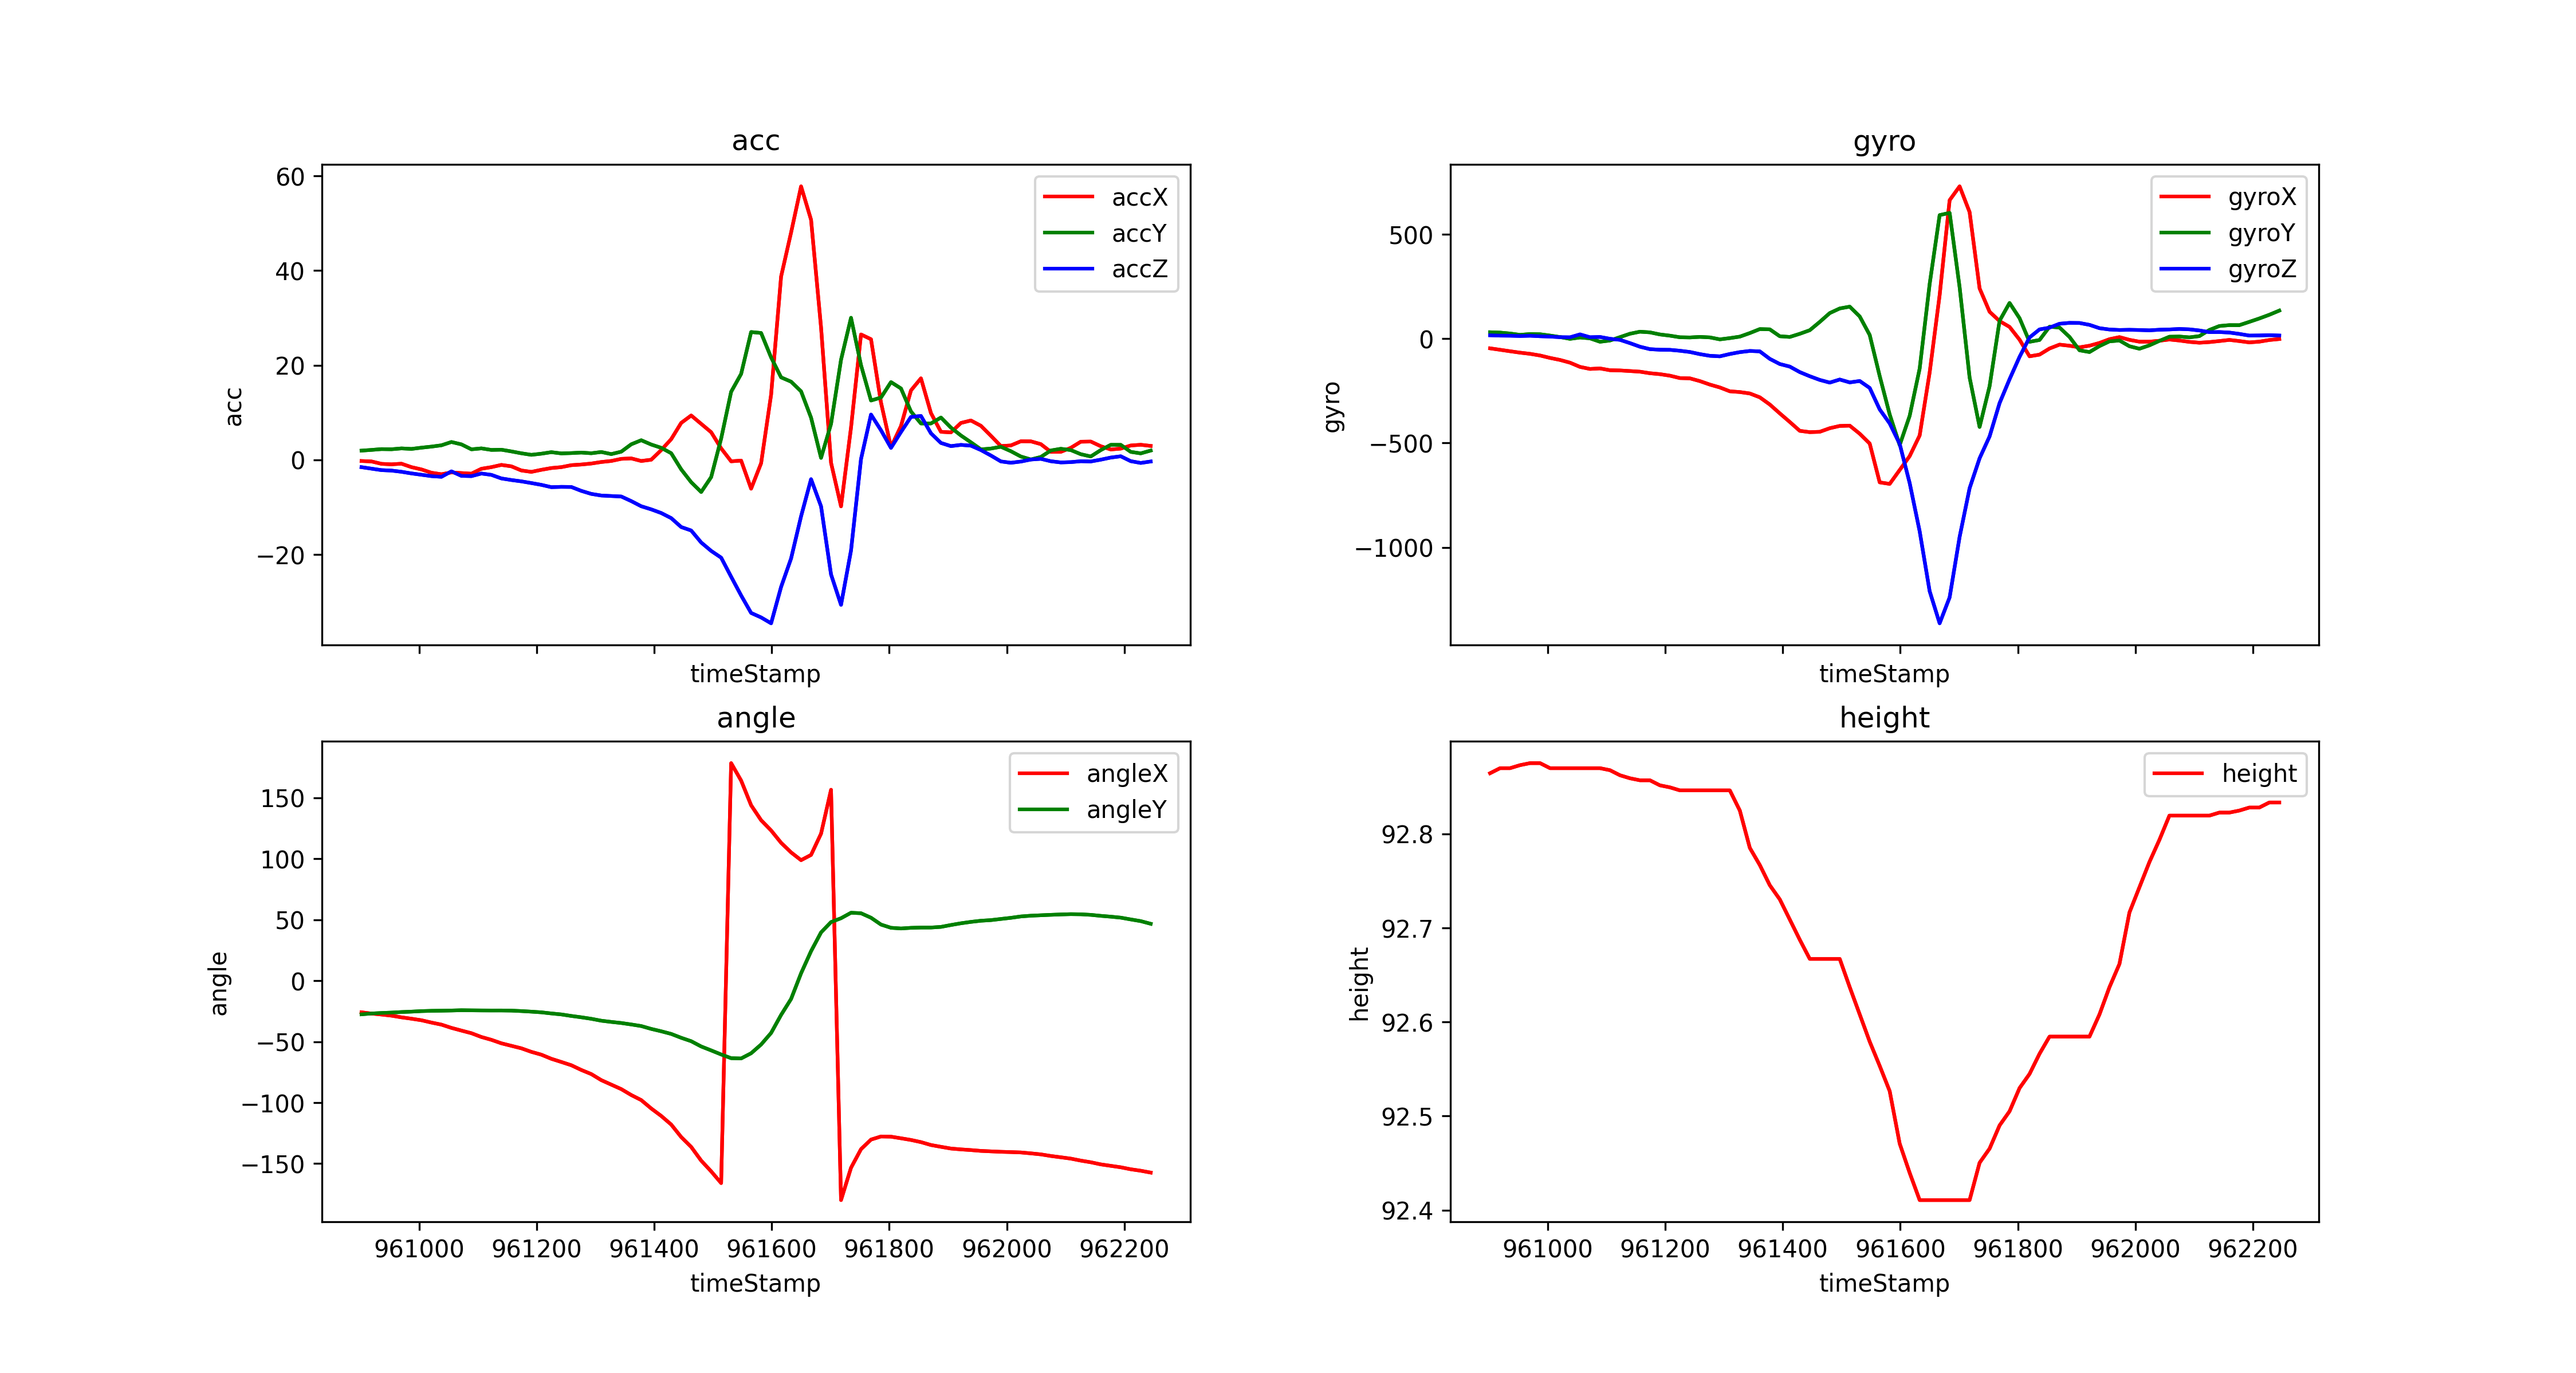

Source data for this figure (header and first rows):
timeStamp, accX, accY, accZ, gyroX, gyroY, gyroZ, angleX, angleY, height
960902, -0.244, 1.952, -1.546, -46.39, 30.82, 16.24, -25.95, -27.6, 92.86
960919, -0.335, 2.101, -1.861, -53.28, 29.11, 14.53, -26.97, -26.92, 92.87
960936, -0.8422, 2.273, -2.172, -60.3, 24.66, 14.1, -27.78, -26.5, 92.87
960953, -0.9475, 2.239, -2.268, -67.08, 18.19, 12.7, -28.71, -26.17, 92.87
960970, -0.8135, 2.421, -2.522, -72.69, 22.22, 14.04, -30.07, -25.74, 92.88
960987, -1.541, 2.311, -2.866, -80.63, 21.18, 11.54, -31.2, -25.39, 92.88
961004, -2.024, 2.574, -3.153, -92.29, 14.89, 9.949, -32.46, -24.97, 92.87
961021, -2.723, 2.799, -3.441, -102, 7.69, 7.08, -34.36, -24.72, 92.87
961038, -3.043, 3.077, -3.584, -115.1, -0.9155, 6.47, -36.04, -24.63, 92.87
961055, -2.656, 3.775, -2.431, -135.3, 5.554, 20.45, -38.72, -24.47, 92.87
961072, -2.79, 3.273, -3.388, -145.1, 1.526, 6.775, -40.92, -24.24, 92.87
961089, -2.919, 2.225, -3.441, -142.6, -14.83, 8.118, -43.08, -24.34, 92.87
961106, -1.885, 2.426, -2.89, -151.2, -8.911, -0.6104, -46.19, -24.42, 92.87
961123, -1.541, 2.101, -3.173, -152.3, 7.263, -5.676, -48.5, -24.46, 92.86
961140, -1.067, 2.144, -3.929, -155.2, 23.56, -21.36, -51.36, -24.44, 92.86
961157, -1.369, 1.785, -4.264, -158.2, 33.39, -38.57, -53.42, -24.55, 92.86
961174, -2.244, 1.388, -4.546, -165.6, 30.21, -50.29, -55.46, -24.93, 92.86
961191, -2.541, 1.062, -4.905, -170.1, 20.2, -53.04, -58.36, -25.41, 92.85
961208, -2.105, 1.302, -5.283, -177.4, 14.34, -53.53, -60.68, -25.96, 92.85
961225, -1.732, 1.622, -5.771, -188.9, 6.714, -57.92, -64.05, -26.88, 92.85
961242, -1.541, 1.364, -5.709, -190.2, 5.798, -63.9, -66.66, -27.69, 92.85
961259, -1.125, 1.431, -5.733, -203.4, 8.484, -74.16, -69.33, -28.93, 92.85
961276, -0.9857, 1.541, -6.556, -220, 6.042, -82.15, -73.21, -30.03, 92.85
961293, -0.78, 1.397, -7.197, -233.8, -3.357, -84.72, -76.58, -31.27, 92.85
961310, -0.4546, 1.66, -7.541, -252.3, 2.625, -73.49, -81.55, -32.83, 92.85
961327, -0.2345, 1.22, -7.647, -255.9, 9.766, -64.58, -85.23, -33.83, 92.82
961344, 0.2105, 1.727, -7.747, -262.6, 26.79, -58.9, -88.91, -34.72, 92.79
961361, 0.3063, 3.287, -8.719, -281.1, 45.9, -60.91, -93.76, -35.91, 92.77
961378, -0.2393, 4.149, -9.81, -315.6, 44.62, -96.8, -97.9, -37.22, 92.75
961395, 0.02871, 3.24, -10.47, -358, 11.54, -121.5, -104.8, -39.56, 92.73
961412, 2.062, 2.546, -11.24, -399.2, 8.24, -133.9, -110.9, -41.5, 92.71
961429, 4.374, 1.402, -12.32, -441.7, 23.25, -160.2, -118, -43.67, 92.69
961446, 7.809, -2.01, -14.2, -447.9, 40.47, -180.1, -128.2, -46.85, 92.67
961463, 9.379, -4.723, -14.93, -446.3, 80.26, -197.7, -136.3, -49.64, 92.67
961480, 7.613, -6.8, -17.47, -429.1, 122.5, -210.6, -147.5, -53.95, 92.67
961497, 5.843, -3.651, -19.25, -418.2, 144.7, -195.8, -156.3, -57.17, 92.67
961514, 2.431, 4.498, -20.68, -416.8, 153.4, -209.6, -165.9, -60.5, 92.64
961531, -0.311, 14.39, -24.71, -455.5, 106.4, -202.9, 178.3, -63.56, 92.61
961548, -0.1531, 18.17, -28.67, -502.6, 17.64, -236.1, 164, -63.77, 92.58
961565, -6.096, 27.02, -32.36, -688.6, -179.1, -339, 143.8, -59.52, 92.55
961582, -0.713, 26.82, -33.31, -696, -363.2, -406.2, 131.5, -52.34, 92.53
961599, 13.77, 21.66, -34.55, -629.5, -510.2, -504.3, 123.1, -42.87, 92.47
961616, 38.75, 17.44, -26.87, -562.9, -369.9, -691.8, 113, -28.09, 92.44
961633, 48.05, 16.53, -20.85, -463.9, -143.6, -922.9, 105.1, -15.01, 92.41
961650, 57.82, 14.48, -11.93, -162.5, 261.5, -1210, 98.76, 6.037, 92.41
961667, 50.75, 8.92, -4.087, 208.3, 592, -1364, 103.1, 24.16, 92.41
961684, 28, 0.4163, -9.829, 663.5, 602.9, -1240, 120.5, 39.54, 92.41
961701, -0.6173, 7.599, -24.23, 729.9, 246.6, -949.9, 156.5, 48.01, 92.41
961718, -9.833, 21.16, -30.65, 606.3, -186.2, -716.7, -179.9, 51.16, 92.41
961735, 6.828, 30.04, -19.15, 240.8, -423.1, -573.1, -153.4, 55.66, 92.45
961752, 26.51, 20.01, 0.1627, 128.9, -228, -468.3, -138.1, 55.26, 92.47
961769, 25.5, 12.54, 9.575, 84.23, 85.82, -308.8, -130.3, 51.58, 92.49
961786, 12.11, 13.17, 6.254, 56.27, 171.1, -194.3, -127.7, 45.97, 92.51
961803, 2.699, 16.44, 2.527, -4.944, 98.08, -87.16, -127.9, 43.33, 92.53
961820, 7.144, 15.09, 5.886, -84.59, -15.08, 5.737, -129.2, 42.76, 92.54
961837, 14.68, 10.23, 9.073, -76.48, -6.287, 44.31, -130.6, 43.3, 92.57
961854, 17.24, 7.69, 9.278, -47.18, 57.07, 52.67, -132.4, 43.52, 92.58
961871, 9.891, 7.69, 5.613, -28.56, 53.34, 71.47, -134.7, 43.53, 92.58
961888, 5.929, 8.948, 3.575, -33.94, 8.301, 75.68, -136.2, 44.06, 92.58
961905, 5.804, 6.814, 2.905, -41.56, -55.73, 75.13, -137.6, 45.61, 92.58
... 20 more rows
